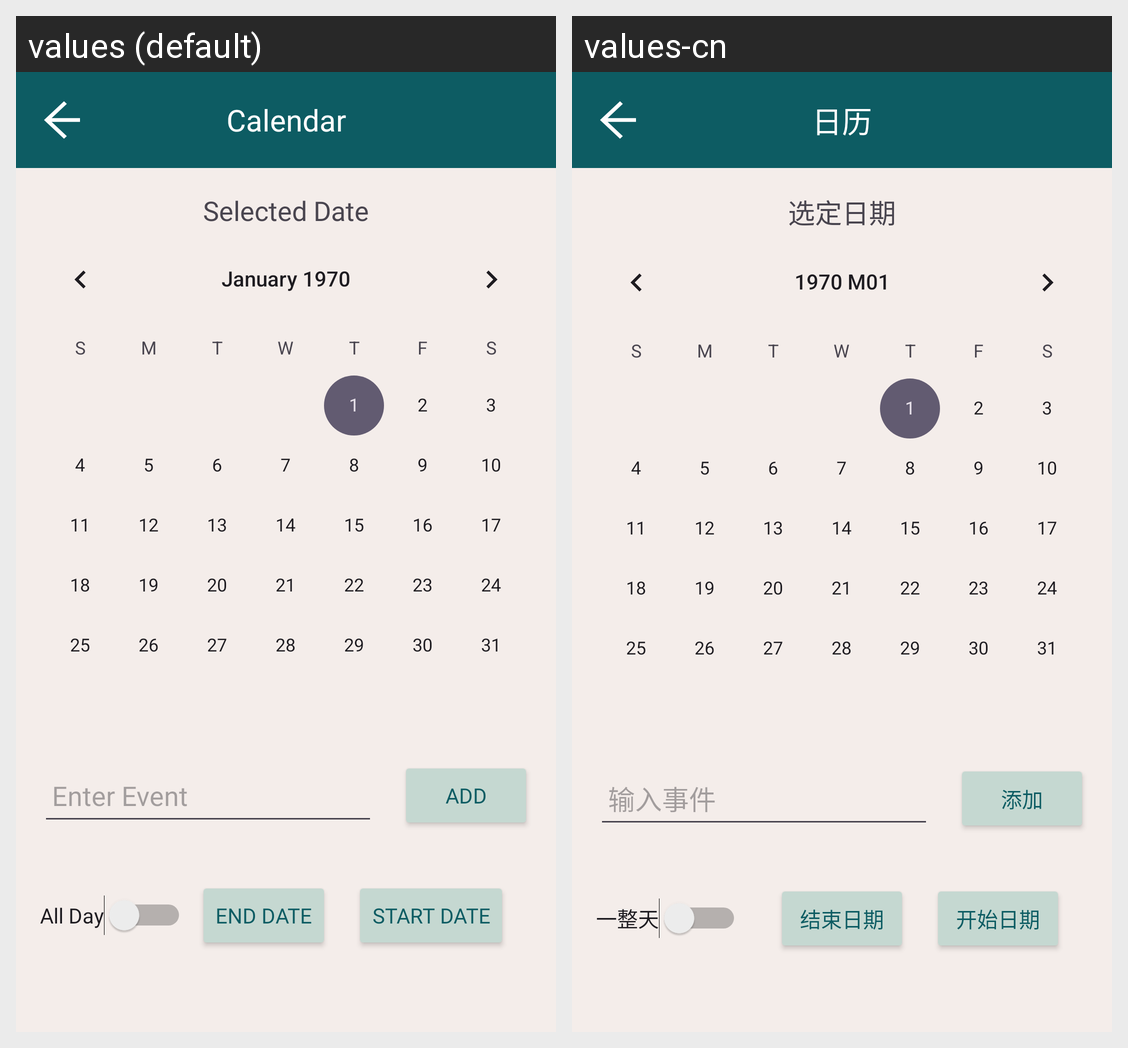

Here is an Android app screen in its default locale and in the app's own translations. Write out the translated-string differences for the strings that appear on this screen.
Android screen res/layout/activity_main_calender.xml rendered under 2 locales, left to right: values (default), values-cn. Device: Nexus 5 (rendered at 1080×1920; each locale shown at half size, 540×960, under a caption strip naming it); theme Theme.P04_Team4.
Strings drawn on this screen, with the default value and each locale's value (text and hints the layout hard-codes, and strings that could not be matched under every locale, appear in the picture but are not listed):

Calendar
  values: Calendar
  values-cn: 日历

Selected_Date
  values: Selected Date
  values-cn: 选定日期

Enter_Event
  values: Enter Event
  values-cn: 输入事件

Add
  values: Add
  values-cn: 添加

All_Day
  values: All Day
  values-cn: 一整天

Start_Date
  values: Start Date
  values-cn: 开始日期

End_Date
  values: End Date
  values-cn: 结束日期
